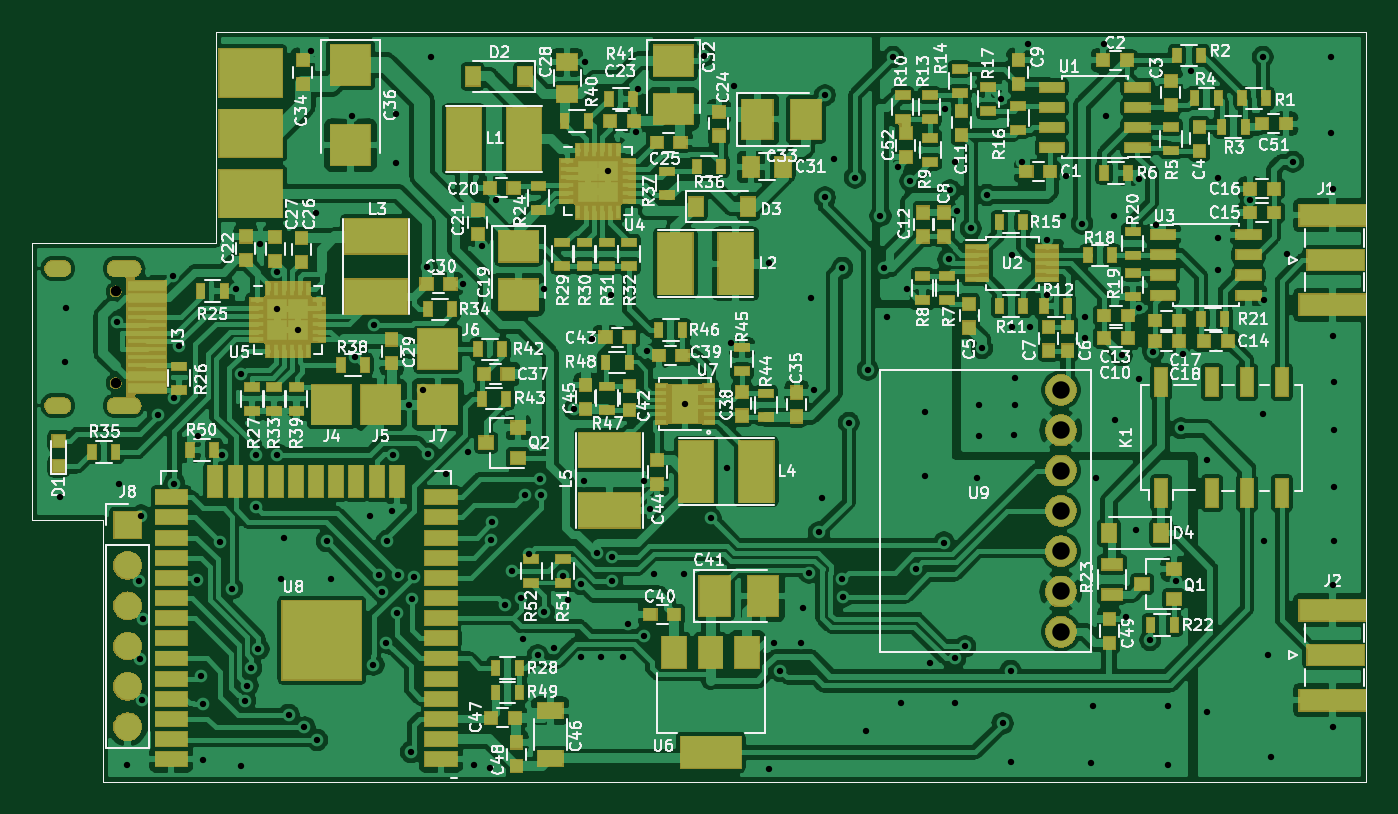
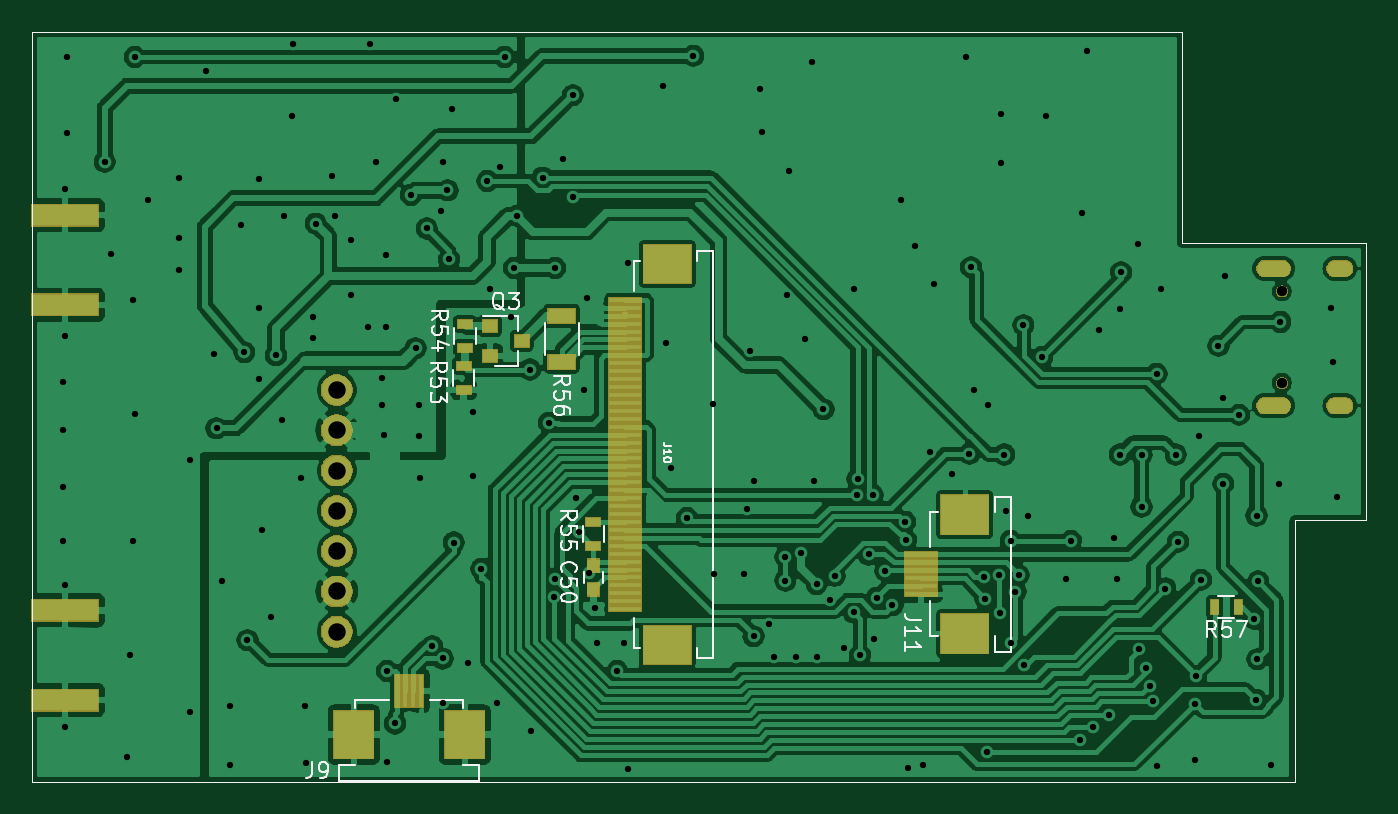
Circuit board: 8 layer files. Board 84.1 x 47.3 mm.
- bottom_copper: FinalPCB-B_Cu.gbr (218081 bytes)
- bottom_mask: FinalPCB-B_Mask.gbr (18776 bytes)
- bottom_silk: FinalPCB-B_SilkS.gbr (12686 bytes)
- outline: FinalPCB-Edge_Cuts.gbr (925 bytes)
- top_copper: FinalPCB-F_Cu.gbr (509710 bytes)
- top_mask: FinalPCB-F_Mask.gbr (77058 bytes)
- top_silk: FinalPCB-F_SilkS.gbr (128919 bytes)
- drill: FinalPCB.drl (3731 bytes)

=== bottom_copper: FinalPCB-B_Cu.gbr (218081 bytes, source omitted) ===
=== bottom_mask: FinalPCB-B_Mask.gbr (18776 bytes, source omitted) ===
=== bottom_silk: FinalPCB-B_SilkS.gbr (12686 bytes, source omitted) ===
=== outline: FinalPCB-Edge_Cuts.gbr ===
G04 #@! TF.GenerationSoftware,KiCad,Pcbnew,(5.1.4)-1*
G04 #@! TF.CreationDate,2020-09-15T19:50:09+03:00*
G04 #@! TF.ProjectId,FinalPCB,46696e61-6c50-4434-922e-6b696361645f,rev?*
G04 #@! TF.SameCoordinates,Original*
G04 #@! TF.FileFunction,Profile,NP*
%FSLAX46Y46*%
G04 Gerber Fmt 4.6, Leading zero omitted, Abs format (unit mm)*
G04 Created by KiCad (PCBNEW (5.1.4)-1) date 2020-09-15 19:50:09*
%MOMM*%
%LPD*%
G04 APERTURE LIST*
%ADD10C,0.050000*%
G04 APERTURE END LIST*
D10*
X89700000Y-100100000D02*
X116800000Y-100100000D01*
X89700000Y-83600000D02*
X89700000Y-100100000D01*
X85200000Y-83600000D02*
X89700000Y-83600000D01*
X85200000Y-66100000D02*
X85200000Y-83600000D01*
X96800000Y-66100000D02*
X85200000Y-66100000D01*
X96800000Y-52800000D02*
X96800000Y-66100000D01*
X169300000Y-52800000D02*
X96800000Y-52800000D01*
X169300000Y-100100000D02*
X169300000Y-52800000D01*
X116800000Y-100100000D02*
X169300000Y-100100000D01*
M02*

=== top_copper: FinalPCB-F_Cu.gbr (509710 bytes, source omitted) ===
=== top_mask: FinalPCB-F_Mask.gbr (77058 bytes, source omitted) ===
=== top_silk: FinalPCB-F_SilkS.gbr (128919 bytes, source omitted) ===
=== drill: FinalPCB.drl ===
M48
; DRILL file {KiCad (5.1.4)-1} date 2020-09-15 19:50:36
; FORMAT={-:-/ absolute / metric / decimal}
; #@! TF.CreationDate,2020-09-15T19:50:36+03:00
; #@! TF.GenerationSoftware,Kicad,Pcbnew,(5.1.4)-1
FMAT,2
METRIC
T1C0.400
T2C0.600
T3C1.100
T4C0.650
%
G90
G05
T1
X87.0Y-82.1
X87.3Y-73.6
X87.4Y-70.2
X90.6Y-71.1
X90.7Y-81.3
X91.2Y-99.0
X92.0Y-87.45
X92.05Y-92.35
X92.1Y-83.3
X92.15Y-94.9
X92.25Y-89.8
X93.2Y-76.95
X94.094Y-68.194
X94.2Y-75.9
X94.2Y-81.3
X94.5Y-72.6
X95.6Y-87.35
X95.7Y-78.3
X95.9Y-93.4
X96.0Y-95.15
X96.0Y-98.7
X97.05Y-84.95
X97.2Y-79.45
X97.85Y-87.9
X98.1Y-69.0
X98.4Y-99.1
X98.404Y-74.37
X98.65Y-95.0
X98.806Y-94.012
X99.05Y-92.9
X99.35Y-79.45
X99.35Y-82.75
X99.5Y-91.712
X99.6Y-66.2
X100.64Y-67.975
X100.7Y-70.3
X100.7Y-79.45
X100.9Y-87.3
X101.1Y-84.7
X101.4Y-95.85
X102.0Y-71.6
X102.4Y-96.65
X102.8Y-54.0
X103.1Y-64.2
X103.2Y-97.45
X103.8Y-84.9
X104.1Y-87.3
X105.4Y-58.1
X105.6Y-73.3
X106.5Y-83.3
X106.75Y-92.7
X106.8Y-71.3
X107.1Y-87.05
X107.295Y-88.095
X107.55Y-91.3
X107.6Y-84.9
X107.9Y-83.0
X108.0Y-79.45
X108.2Y-58.0
X108.2Y-61.1
X108.25Y-89.45
X108.305Y-87.045
X109.0Y-76.3
X109.1Y-98.2
X109.2Y-88.55
X109.3Y-87.15
X109.9Y-75.4
X110.1Y-67.65
X110.2Y-79.4
X110.4Y-54.4
X111.3Y-80.7
X112.4Y-68.7
X112.705Y-79.295
X113.1Y-99.0
X113.6Y-66.3
X114.1Y-99.2
X114.18Y-84.83
X114.239Y-83.711
X114.5Y-63.4
X115.05Y-88.95
X115.5Y-86.8
X116.05Y-88.5
X116.2Y-91.1
X116.3Y-82.0
X116.55Y-85.75
X117.1Y-92.1
X117.25Y-81.0
X117.3Y-82.0
X117.5Y-69.0
X117.5Y-89.4
X118.1Y-91.65
X118.7Y-87.1
X119.0Y-88.6
X119.4Y-76.6
X119.8Y-92.2
X119.827Y-87.615
X120.0Y-81.1
X120.1Y-54.7
X120.55Y-72.15
X120.824Y-85.683
X121.1Y-92.2
X121.55Y-61.575
X121.7Y-69.4
X121.8Y-85.9
X121.8Y-87.4
X122.5Y-92.2
X122.8Y-90.15
X123.3Y-59.1
X123.4Y-56.4
X123.8Y-81.1
X123.8Y-90.9
X124.0Y-72.9
X124.2Y-82.9
X124.4Y-87.0
X126.3Y-87.0
X126.375Y-76.25
X127.6Y-54.325
X128.0Y-83.45
X129.0Y-80.3
X129.3Y-72.4
X129.5Y-56.2
X131.7Y-67.4
X131.7Y-99.3
X132.0Y-91.3
X132.4Y-93.1
X133.7Y-91.3
X133.8Y-89.1
X134.2Y-86.9
X134.3Y-69.6
X134.5Y-75.4
X134.835Y-84.365
X135.0Y-82.2
X135.2Y-56.8
X135.2Y-63.25
X135.8Y-60.8
X136.3Y-67.7
X136.3Y-87.3
X136.35Y-88.4
X136.712Y-77.453
X137.1Y-62.0
X137.8Y-96.9
X137.9Y-74.1
X138.7Y-64.4
X138.9Y-67.7
X139.1Y-70.8
X139.5Y-54.4
X139.8Y-61.3
X140.0Y-95.1
X140.4Y-69.0
X140.59Y-62.21
X140.95Y-86.65
X141.5Y-76.8
X141.5Y-80.8
X141.8Y-92.6
X142.7Y-85.0
X142.8Y-57.7
X142.995Y-67.155
X143.1Y-62.8
X143.4Y-61.0
X143.4Y-92.3
X143.4Y-95.1
X143.5Y-64.1
X144.051Y-91.541
X144.4Y-65.2
X144.8Y-80.9
X144.9Y-76.3
X144.9Y-78.3
X145.1Y-72.75
X145.4Y-63.1
X146.318Y-57.05
X146.4Y-96.4
X146.9Y-93.1
X146.9Y-98.8
X147.0Y-66.9
X147.0Y-71.4
X147.1Y-78.2
X147.2Y-74.6
X147.2Y-76.3
X147.6Y-61.0
X148.0Y-53.6
X148.1Y-71.4
X149.2Y-65.9
X149.2Y-69.4
X150.2Y-64.4
X150.4Y-61.9
X151.4Y-64.9
X151.6Y-70.8
X151.6Y-72.1
X152.0Y-98.9
X152.1Y-95.3
X152.3Y-80.9
X152.8Y-53.6
X152.9Y-58.1
X153.4Y-64.4
X153.5Y-77.3
X153.9Y-73.2
X154.2Y-89.7
X154.8Y-84.2
X155.0Y-62.1
X155.0Y-70.2
X155.0Y-74.7
X155.7Y-91.15
X155.9Y-73.0
X156.1Y-65.0
X156.8Y-95.3
X156.8Y-99.0
X157.3Y-87.4
X157.65Y-77.8
X157.8Y-73.1
X158.3Y-55.3
X159.3Y-79.8
X159.3Y-95.7
X160.0Y-62.0
X160.0Y-65.8
X160.0Y-67.8
X162.0Y-63.4
X162.8Y-54.4
X162.8Y-76.9
X162.9Y-69.7
X162.9Y-84.9
X163.1Y-92.1
X163.3Y-98.5
X164.3Y-66.8
X164.7Y-61.0
X167.1Y-54.4
X167.1Y-59.2
X167.2Y-62.7
X167.2Y-72.0
X167.2Y-87.7
X167.2Y-96.6
X167.3Y-74.9
X167.3Y-77.9
X167.3Y-81.5
X167.3Y-84.9
T3
X150.075Y-75.38
X150.075Y-77.92
X150.075Y-80.46
X150.075Y-83.0
X150.075Y-85.54
X150.075Y-88.08
X150.075Y-90.62
T4
X90.5Y-69.16
X90.5Y-74.94
T2
G00X87.15Y-67.73
M15
G01X86.55Y-67.73
M16
G05
G00X87.15Y-76.37
M15
G01X86.55Y-76.37
M16
G05
G00X91.58Y-67.73
M15
G01X90.48Y-67.73
M16
G05
G00X91.58Y-76.37
M15
G01X90.48Y-76.37
M16
G05
T0
M30

